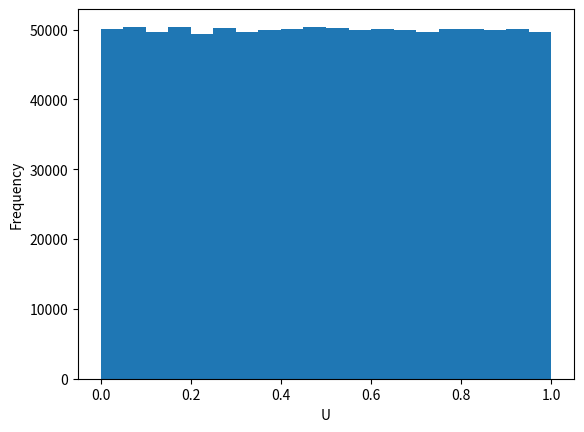
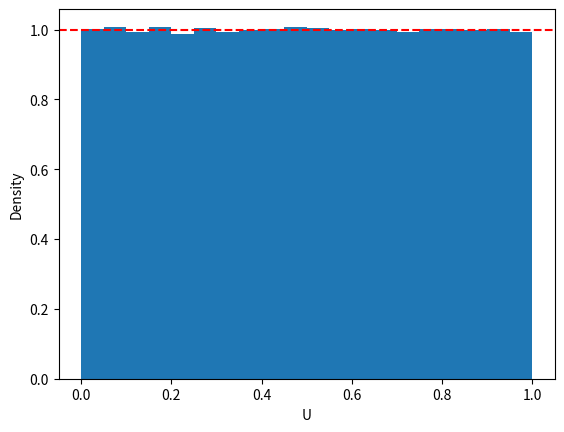

The script that saved these images, in order:
# Generating pseudo-random numbers
# We model a Uniform(0,1) Data Generating Process
# Classic Lewis et al 1969 algorithm

n = 10 #how many random numbers?

a = 16807
m = 2147483647

# Random integers

I = 6
for j in range(n):
    I = (a * I) % m
    print(I)

# Random "continuous" numbers in 0-1

I = 6
for j in range(n):
    I = (a * I) % m
    U = I / m
    print(U)


# Turn this into a function returning n uniform pseudo-random numbers

import numpy as np

def rand_unif(n, seed):
    a=16807
    m=2147483647
    U = np.empty(n)

    I = seed
    for j in range(n):
        I = (a * I) % m
        U[j] = I / m

    return U

# Use the function to generate a large vector of random numbers

U = rand_unif(n=1000000, seed=6)
print(U)

# Histogram

import matplotlib.pyplot as plt

plt.figure()
plt.hist(U, bins=20)
plt.xlabel("U")
plt.ylabel("Frequency")
plt.show()

# In stochastic simulation, the "histogram is the distribution"
# Histogram as density (proper distribution)
# Density is frequency divided by the total "area under the curve"
# This normalizes frequency to a density because now the total area under the
# curve = 1

plt.figure()
plt.hist(U, bins=20, density=True)
plt.axhline(1.0, color="red", linestyle="--")
plt.xlabel("U")
plt.ylabel("Density")
plt.show()

# As n -> Inf, the simulation approaches "truth" (red line)

# In this algorithm, the seed cannot be zero (or the values are all zero) and
# the sequence never visits zero

rand_unif(n=10, seed=0)
